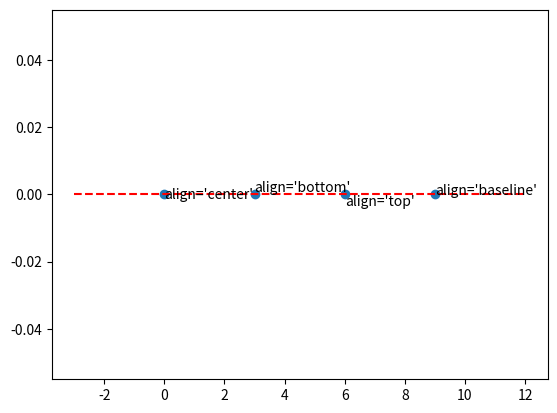

The matplotlib source for this figure:
# 设置文本注释的对齐方式
import matplotlib.pyplot as plt

align_list = ('center','bottom','top','baseline')

for i, align in enumerate(align_list):
    plt.text(3 * i,0, 'align=\'%s\'' % align, va=align)

plt.plot([-3,3 * len(align_list)],[0,0],c='r', ls='--')
plt.scatter([3 * i for i in range(len(align_list))],[0,0,0,0])
plt.show()